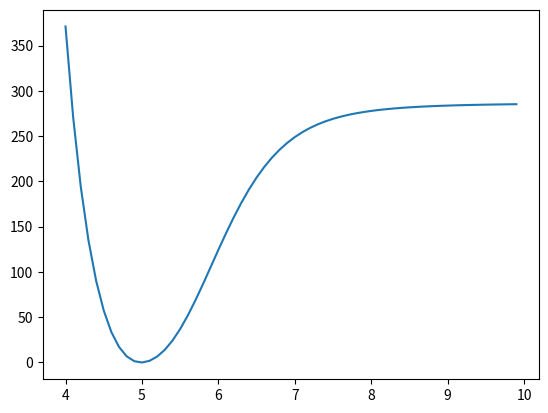

This figure's Python source:
import numpy as np


class MorseLR():
    def __init__(self, R, Re=4.99, De=287.0, Cm=1.119e7, Cn=2.63e8,
                 m=6, n=8, p=3,
                 phi=[-2.12675, 0.0554, 20.026, -144.25, 371.6, -422.0, 180.0],
                 Ns=1, Nl=3):
        """ Le Roy Morse-long-range potential curve.

            J Chem Phys 126, 194313 (2007)   doi:10.1063/1.2734973
        """

        self.R = R
        self.Re = Re
        self.De = De
        self.Cm = Cm
        self.Cn = Cn
        self.m = m
        self.n = n
        self.p = p
        self.phi = phi
        self.Ns = Ns
        self.Nl = Nl

        self.MLR = self.Morse_long_range(R)

    def Morse_long_range(self, R):
        ULRratio = self.U_LR(R)/self.U_LR(self.Re)
        exponent = self.phiLR(R) * self.y(R)

        return self.De*(1 - ULRratio * np.exp(-exponent))**2  # Eq. (3)

    def U_LR(self, R):
        return self.Cn/R**self.n + self.Cm/R**self.m  # Eq. (4)

    def y(self, R):
        Rp = R**self.p
        Rep = self.Re**self.p

        return (Rp - Rep)/(Rp + Rep)  # Eq. (5)

    def phiLR(self, R):
        # Eq. (8) + (9)
        self.phi_inf = np.log(2*self.De/self.U_LR(self.Re))
        ypR = self.y(R)

        z = np.array([])
        for sub, N in zip([R <= self.Re, R > self.Re], [self.Ns, self.Nl]):
            ypRs = ypR[sub]

            x = 0.0
            for i in range(N):
                x += self.phi[i]*(ypRs**i)

            x *= (1 - ypRs)
            x += ypRs*self.phi_inf

            z = np.append(z, x)

        return z


# main ----------------
if __name__ == '__main__':
    import matplotlib.pyplot as plt
    R = np.arange(4, 10, 0.1)
    V = MorseLR(R)
    plt.plot(V.R, V.MLR)
    plt.show()
